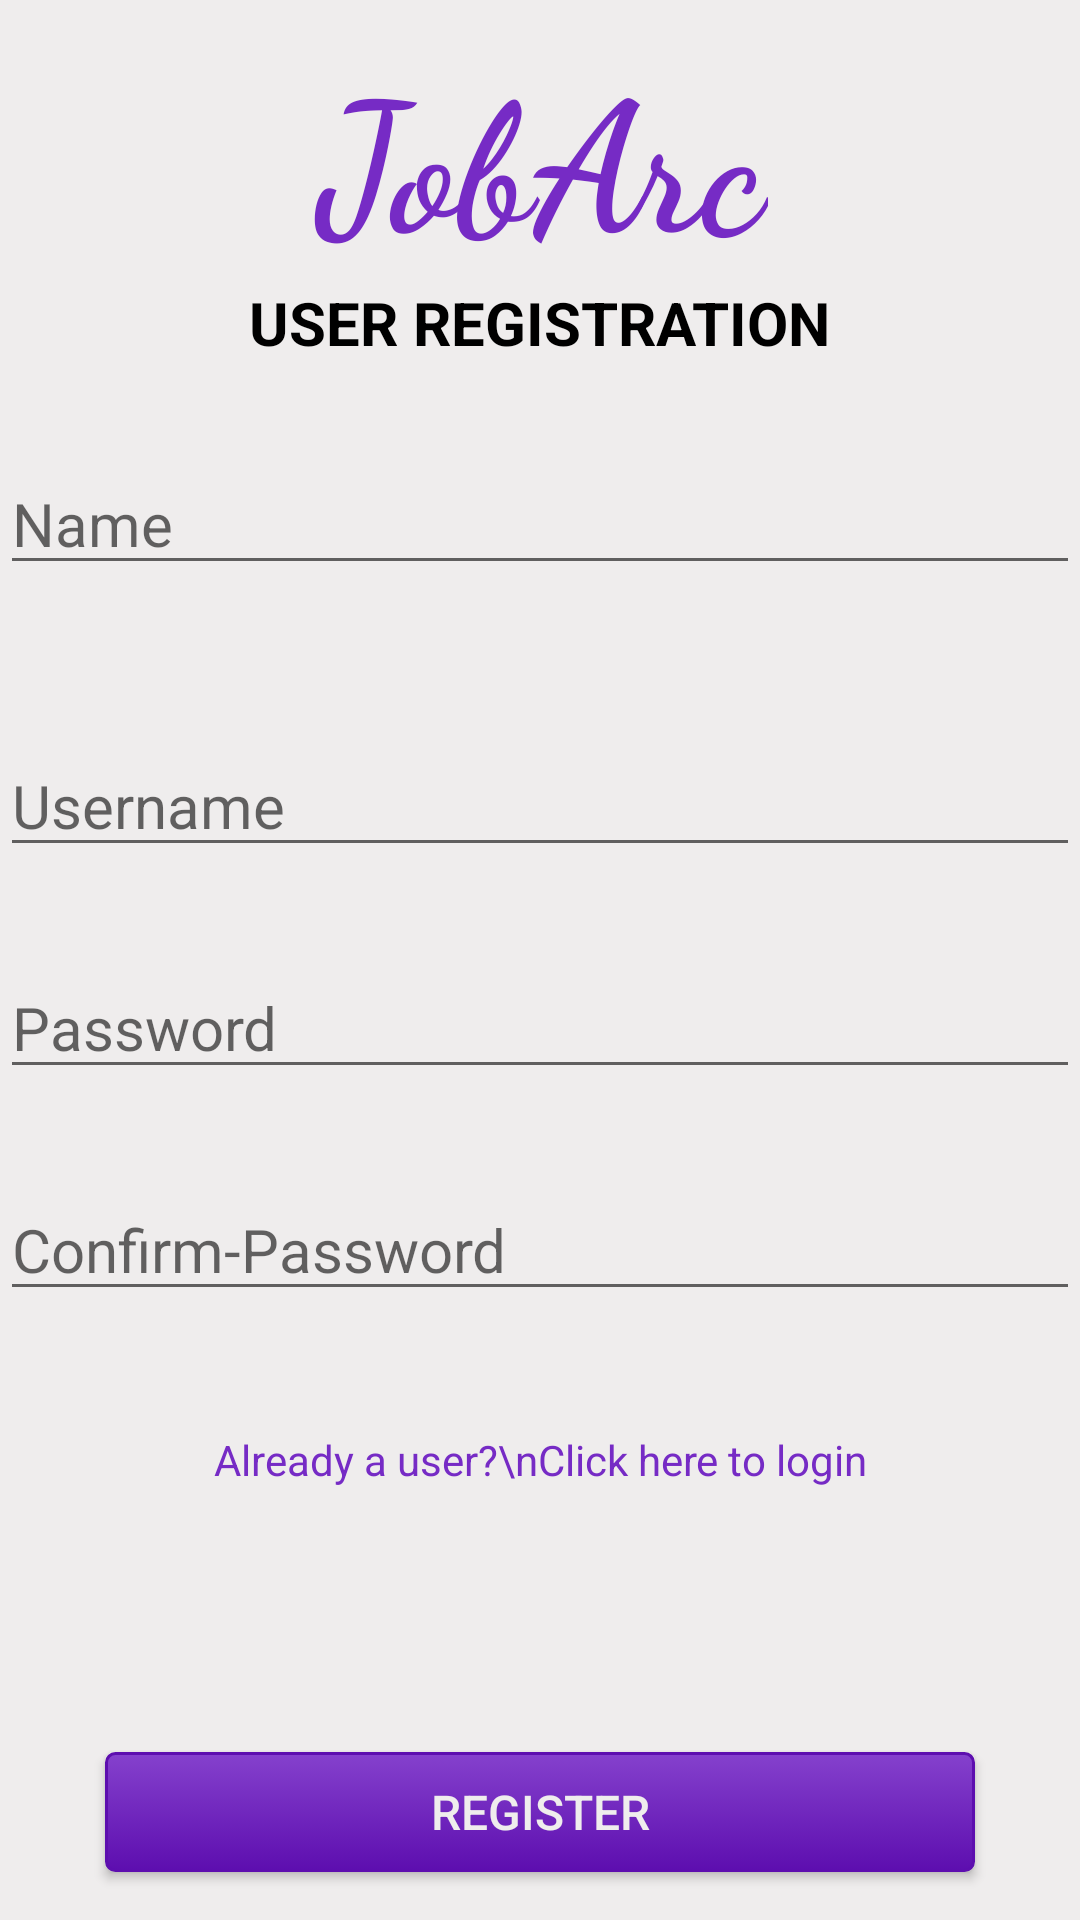

This screen was rendered from an Android layout file. Write that file and the resources it references.
<!-- AndroidManifest.xml: application theme Theme.JobArcAndroid -->
<!-- res/layout/activity_register.xml -->
<?xml version="1.0" encoding="utf-8"?>
<androidx.constraintlayout.widget.ConstraintLayout xmlns:android="http://schemas.android.com/apk/res/android"
    xmlns:app="http://schemas.android.com/apk/res-auto"
    xmlns:tools="http://schemas.android.com/tools"
    android:layout_width="match_parent"
    android:layout_height="match_parent"
    android:background="@color/colorAccent"
    tools:context=".Activity.RegisterActivity">

    <TextView
        android:id="@+id/tvTitle"
        android:layout_width="172dp"
        android:layout_height="94dp"
        android:fontFamily="cursive"
        android:gravity="center"
        android:padding="10dp"
        android:text="JobArc"
        android:textColor="@color/colorPrimary"
        android:textSize="60sp"
        android:textStyle="bold"
        app:layout_constraintEnd_toEndOf="parent"
        app:layout_constraintStart_toStartOf="parent"
        app:layout_constraintTop_toTopOf="parent" />

    <TextView
        android:id="@+id/tvSubtitle"
        android:layout_width="wrap_content"
        android:layout_height="wrap_content"
        android:text="USER REGISTRATION"
        android:textColor="#000"
        android:textSize="20sp"
        android:textStyle="bold"
        app:layout_constraintEnd_toEndOf="parent"
        app:layout_constraintHorizontal_bias="0.5"
        app:layout_constraintStart_toStartOf="parent"
        app:layout_constraintTop_toBottomOf="@+id/tvTitle" />

    <EditText
        android:id="@+id/etRUserName"
        android:layout_width="match_parent"
        android:layout_height="wrap_content"
        android:layout_marginTop="50dp"
        android:ems="10"
        android:hint="Username"
        android:inputType="text"
        android:textSize="20sp"
        app:layout_constraintEnd_toEndOf="parent"
        app:layout_constraintHorizontal_bias="0.5"
        app:layout_constraintStart_toStartOf="parent"
        app:layout_constraintTop_toBottomOf="@+id/etRName" />

    <EditText
        android:id="@+id/etRPassword"
        android:layout_width="match_parent"
        android:layout_height="wrap_content"
        android:layout_marginTop="30dp"
        android:ems="10"
        android:hint="Password"
        android:inputType="textPassword"
        android:textSize="20sp"
        app:layout_constraintEnd_toEndOf="parent"
        app:layout_constraintHorizontal_bias="1.0"
        app:layout_constraintStart_toStartOf="parent"
        app:layout_constraintTop_toBottomOf="@+id/etRUserName" />

    <EditText
        android:id="@+id/etRPasswordConfirm"
        android:layout_width="match_parent"
        android:layout_height="wrap_content"
        android:layout_marginTop="30dp"
        android:ems="10"
        android:hint="Confirm-Password"
        android:inputType="textPassword"
        android:textSize="20sp"
        app:layout_constraintEnd_toEndOf="parent"
        app:layout_constraintStart_toStartOf="parent"
        app:layout_constraintTop_toBottomOf="@+id/etRPassword" />

    <EditText
        android:id="@+id/etRName"
        android:layout_width="match_parent"
        android:layout_height="wrap_content"
        android:layout_marginTop="30dp"
        android:ems="10"
        android:hint="Name"
        android:textSize="20sp"
        app:layout_constraintEnd_toEndOf="parent"
        app:layout_constraintHorizontal_bias="0.4"
        app:layout_constraintStart_toStartOf="parent"
        app:layout_constraintTop_toBottomOf="@+id/tvSubtitle" />

    <Button
        android:id="@+id/btnRegister"
        android:layout_width="match_parent"
        android:layout_height="40dp"
        android:layout_marginStart="35dp"
        android:layout_marginEnd="35dp"
        android:layout_marginBottom="16dp"
        android:background="@drawable/my_button"
        android:text="REGISTER"
        android:textColor="@color/colorAccent"
        android:textSize="16sp"
        app:layout_constraintBottom_toBottomOf="parent"
        app:layout_constraintEnd_toEndOf="parent"
        app:layout_constraintHorizontal_bias="0.5"
        app:layout_constraintStart_toStartOf="parent" />

    <TextView
        android:id="@+id/tvLoginLink"
        android:layout_width="wrap_content"
        android:layout_height="wrap_content"
        android:layout_marginTop="40dp"
        android:gravity="center"
        android:text="Already a user?\nClick here to login"
        android:textColor="@color/colorPrimary"
        app:layout_constraintEnd_toEndOf="parent"
        app:layout_constraintHorizontal_bias="0.5"
        app:layout_constraintStart_toStartOf="parent"
        app:layout_constraintTop_toBottomOf="@+id/etRPasswordConfirm" />

</androidx.constraintlayout.widget.ConstraintLayout>
<!-- resources referenced by this layout -->
<resources>
  <color name="colorAccent">#EFEDED</color>
  <color name="colorPrimary">#762BC5</color>
  <!-- drawable my_button (drawable) -->
  <?xml version="1.0" encoding="utf-8"?>
  <selector xmlns:android="http://schemas.android.com/apk/res/android" >
      <item android:state_pressed="true" >
          <shape android:shape="rectangle"  >
              <corners android:radius="3dip" />
              <stroke android:width="1dip" android:color="@color/colorPrimary" />
              <gradient android:angle="-90" android:startColor="#8541CD" android:endColor="@color/colorPrimaryDark"  />
          </shape>
      </item>
      <item android:state_focused="true">
          <shape android:shape="rectangle"  >
              <corners android:radius="3dip" />
              <stroke android:width="1dip" android:color="@color/colorPrimaryDark" />
              <solid android:color="@color/colorPrimaryDark"/>
          </shape>
      </item>
      <item >
          <shape android:shape="rectangle"  >
              <corners android:radius="3dip" />
              <stroke android:width="1dip" android:color="@color/colorPrimaryDark" />
              <gradient android:angle="-90" android:startColor="#8541CD" android:endColor="@color/colorPrimaryDark" />
          </shape>
      </item>
  </selector>
  <style name="Theme.JobArcAndroid" parent="Theme.MaterialComponents.DayNight.NoActionBar">
          
          <item name="colorPrimary">@color/purple_500</item>
          <item name="colorPrimaryVariant">@color/purple_700</item>
          <item name="colorOnPrimary">@color/white</item>
          
          <item name="colorSecondary">@color/teal_200</item>
          <item name="colorSecondaryVariant">@color/teal_700</item>
          <item name="colorOnSecondary">@color/black</item>
          
          <item name="android:statusBarColor" tools:targetApi="l">?attr/colorPrimaryVariant</item>
          
      </style>
  <color name="colorPrimaryDark">#5D0EAF</color>
  <color name="purple_500">#762BC5</color>
  <color name="purple_700">#762BC5</color>
  <color name="white">#FFFFFFFF</color>
  <color name="teal_200">#009688</color>
  <color name="teal_700">#26C6C6</color>
  <color name="black">#FF000000</color>
</resources>
